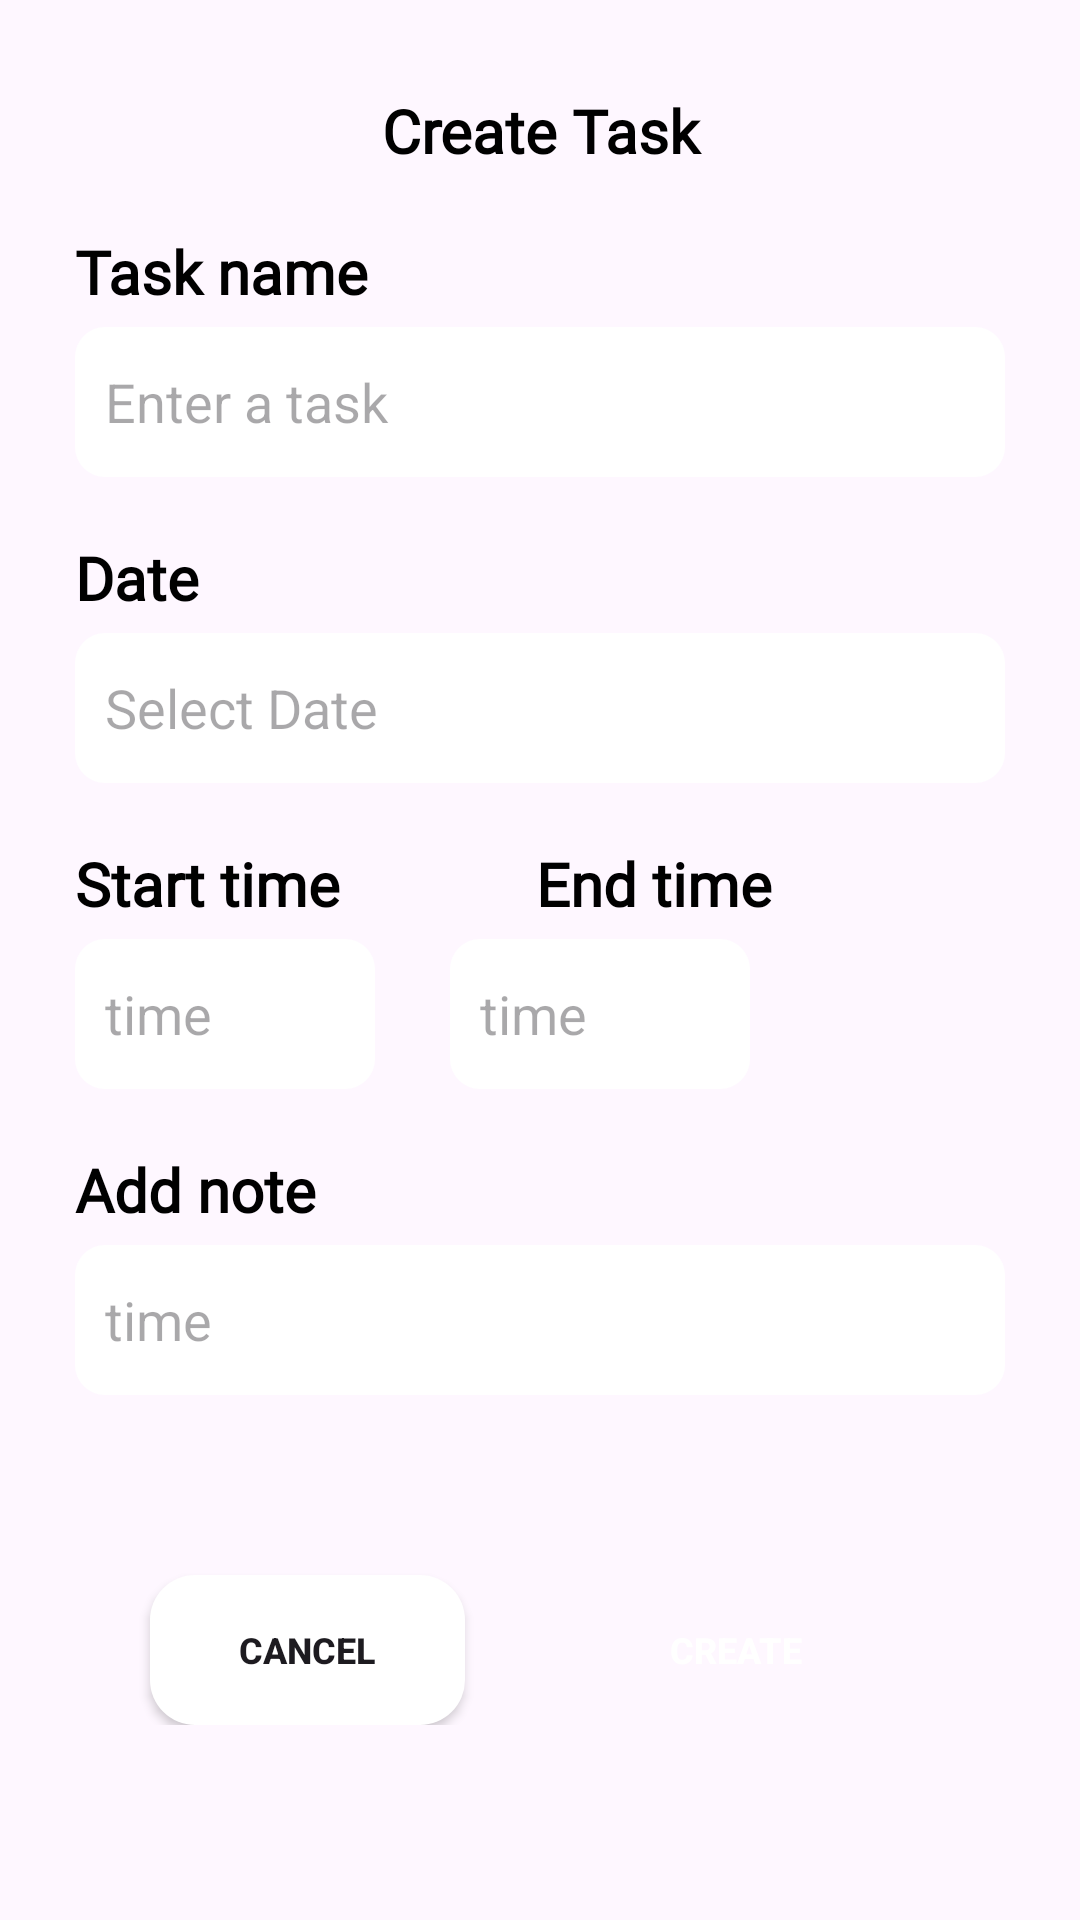

This screen was rendered from an Android layout file. Write that file and the resources it references.
<!-- AndroidManifest.xml: application theme Theme.SignUpUI -->
<!-- res/layout/create_task_dialog.xml -->
<?xml version="1.0" encoding="utf-8"?>
<LinearLayout xmlns:android="http://schemas.android.com/apk/res/android"
    android:layout_width="350dp"
    android:layout_height="650dp"
    xmlns:tools="http://schemas.android.com/tools"
    android:orientation="vertical">

    <TextView
        android:layout_width="match_parent"
        android:layout_height="wrap_content"
        android:layout_marginTop="30dp"
        android:fontFamily="@font/dmsans"
        android:text="@string/create_task1"
        android:textAlignment="center"
        android:textColor="@color/black"
        android:textSize="20sp"
        android:textStyle="bold" />

    <TextView
        android:layout_width="wrap_content"
        android:layout_height="wrap_content"
        android:layout_marginStart="25sp"
        android:layout_marginTop="20dp"
        android:fontFamily="@font/dmsans"
        android:text="@string/task_name"
        android:textColor="@color/black"
        android:textSize="20sp"
        android:textStyle="bold" />

    <EditText
        android:id="@+id/taskName"
        android:layout_width="match_parent"
        android:layout_height="50dp"
        android:layout_marginStart="25dp"
        android:layout_marginTop="5dp"
        android:layout_marginEnd="25dp"
        android:background="@drawable/round_textview"
        android:hint="@string/enter_a_task"
        android:inputType="text"
        android:padding="10dp"
        android:singleLine="true" />

    <TextView
        android:layout_width="wrap_content"
        android:layout_height="wrap_content"
        android:layout_marginStart="25sp"
        android:layout_marginTop="20dp"
        android:fontFamily="@font/dmsans"
        android:text="@string/date"
        android:textColor="@color/black"
        android:textSize="20sp"
        android:textStyle="bold" />

    <EditText
        android:id="@+id/taskDate"
        android:layout_width="match_parent"
        android:layout_height="50dp"
        android:layout_marginStart="25dp"
        android:layout_marginTop="5dp"
        android:layout_marginEnd="25dp"
        android:background="@drawable/round_textview"
        android:drawableRight="@drawable/date"
        android:hint="Select Date"
        android:inputType="date"
        android:padding="10dp"
        android:singleLine="true" />

    <LinearLayout
        android:layout_width="match_parent"
        android:layout_height="wrap_content">

        <TextView
            android:layout_width="wrap_content"
            android:layout_height="wrap_content"
            android:layout_marginStart="25sp"
            android:layout_marginTop="20dp"
            android:fontFamily="@font/dmsans"
            android:text="@string/start_time"
            android:textColor="@color/black"
            android:textSize="20sp"
            android:textStyle="bold" />

        <TextView
            android:layout_width="wrap_content"
            android:layout_height="wrap_content"
            android:layout_marginStart="65sp"
            android:layout_marginTop="20dp"
            android:fontFamily="@font/dmsans"
            android:text="@string/end_time"
            android:textColor="@color/black"
            android:textSize="20sp"
            android:textStyle="bold" />

    </LinearLayout>


    <LinearLayout
        android:layout_width="match_parent"
        android:layout_height="wrap_content">

        <EditText
            android:id="@+id/startTime"
            android:layout_width="100dp"
            android:layout_height="50dp"
            android:layout_marginStart="25dp"
            android:layout_marginTop="5dp"
            android:background="@drawable/round_textview"
            android:inputType="time"
            android:padding="10dp"
            android:singleLine="true"
            android:hint="time"/>

        <EditText
            android:id="@+id/endTime"
            tools:ignore="Autofill,TextFields"
            android:layout_width="100dp"
            android:layout_height="50dp"
            android:layout_marginStart="25dp"
            android:layout_marginTop="5dp"
            android:layout_marginEnd="25dp"
            android:background="@drawable/round_textview"
            android:inputType="time"
            android:padding="10dp"
            android:singleLine="true"
            android:hint="time"/>
    </LinearLayout>

    <TextView
        android:layout_width="wrap_content"
        android:layout_height="wrap_content"
        android:layout_marginStart="25sp"
        android:layout_marginTop="20dp"
        android:fontFamily="@font/dmsans"
        android:text="@string/add_note"
        android:textColor="@color/black"
        android:textSize="20sp"
        android:textStyle="bold" />

    <EditText
        android:id="@+id/taskNote"
        android:layout_width="match_parent"
        android:layout_height="50dp"
        android:layout_marginStart="25dp"
        android:layout_marginTop="5dp"
        android:layout_marginEnd="25dp"
        android:background="@drawable/round_textview"
        android:inputType="text"
        android:padding="10dp"
        android:hint="time"/>

    <LinearLayout
        android:layout_width="match_parent"
        android:layout_height="wrap_content">

        <Button
            android:id="@+id/dCancelBtn"
            android:layout_width="105sp"
            android:layout_height="50sp"
            android:layout_marginStart="50dp"
            android:layout_marginTop="60dp"
            android:background="@drawable/btn_cancel"
            android:text="@string/cancel"
            android:textSize="12sp"
            android:textStyle="bold" />

        <Button
            android:id="@+id/dCreateBtn"
            android:layout_width="100sp"
            android:layout_height="50sp"
            android:layout_marginStart="40dp"
            android:layout_marginTop="60dp"
            android:background="@drawable/btn_create"
            android:text="@string/create"
            android:textColor="@color/white"
            android:textSize="12sp"
            android:textStyle="bold"

            />

    </LinearLayout>


</LinearLayout>
<!-- resources referenced by this layout -->
<resources>
  <color name="black">#FF000000</color>
  <color name="white">#FFFFFFFF</color>
  <!-- drawable btn_cancel (drawable) -->
  <?xml version="1.0" encoding="utf-8"?>
  <shape xmlns:android="http://schemas.android.com/apk/res/android">
      <solid android:color="@color/white"/>
      <corners android:radius="15sp"/>
  </shape>
  <!-- drawable round_textview (drawable) -->
  <?xml version="1.0" encoding="utf-8"?>
  <shape xmlns:android="http://schemas.android.com/apk/res/android">
      <solid
          android:color="#FFFFFF"/>
      <corners android:radius="10sp"/>
  </shape>
  <string name="add_note">Add note</string>
  <string name="cancel">CANCEL</string>
  <string name="create">CREATE</string>
  <string name="create_task1">Create Task</string>
  <string name="date">Date</string>
  <string name="end_time">End time</string>
  <string name="enter_a_task">Enter a task</string>
  <string name="start_time">Start time</string>
  <string name="task_name">Task name</string>
  <style name="Theme.SignUpUI" parent="Base.Theme.Promee" />
  <style name="Base.Theme.Promee" parent="Theme.Material3.DayNight.NoActionBar">
          
          <item name="colorPrimary">@color/black</item>
      </style>
</resources>
